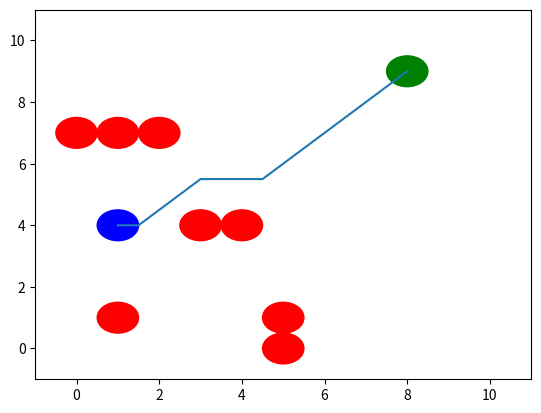

Python code for this plot:
# -*- coding: utf-8 -*-
"""
Created on Fri Sep  8 08:01:09 2023

@author: michael englert
"""






import numpy as np 
import math as m
import matplotlib.pyplot as plt















def djikstras(min_x, max_x, min_y, max_y, 
              obstacle_positions, obs_radius, start_x, start_y, goal_x, 
              goal_y, gs, robot_radius):
    class Node():
        def __init__(self, 
                     x:float ,
                     y:float,
                     cost:float, 
                     parent_idx:int) -> None:
            self.x = x
            self.y = y 
            self.cost = cost
            self.parent_idx = int(parent_idx)
            
            
    class Obstacle():
        def __init__(self, x_pos:float, y_pos:float, radius:float) -> None:
            self.x_pos = x_pos
            self.y_pos = y_pos
            self.radius = radius
            
        def is_inside(self,curr_x:float, curr_y:float, 
                      robot_radius:float=0) -> bool:
            """
            Compute euclidean distance from current location -> obstacle locatin
            Store this value in a variable: dist_from 
            If dist_from > obstacle size:
                    return false
            Otherwise return true
            """
            dist_from = np.sqrt((curr_x - self.x_pos)**2 + (curr_y - self.y_pos)**2)
            
            if dist_from > self.radius + robot_radius:
                return False
            
            return True

    def compute_index(min_x:int, max_x:int, min_y:int, max_y:int,
                     gs:float, curr_x:int, curr_y:int) -> float:

        index = ((curr_x - min_x)/gs) + ((curr_y - min_y)/gs) * ((max_x+gs - min_x)/gs)
        
        return index

    def get_all_moves(current_x:float, current_y:float, gs:float) -> list:
        """
        Inputs: 
            - current x and current y 
            - gridspace/step_size
            
        How should we do this:
            Hint a nested for loop helps and arange helps
        
        Returns a list of moves:
            - [[m1], [m2], [m3]..., [mn]]
        
        """
        
        move_list = []
        gs_x_bounds = np.arange(-gs, gs+gs, gs)
        gs_y_bounds = np.arange(-gs, gs+gs, gs)
        
        for dx in gs_x_bounds:
            for dy in gs_y_bounds:
                x_next = current_x + dx
                y_next = current_y + dy
                
                if [x_next, y_next] == [current_x, current_y]:
                    continue
                
                move = [x_next, y_next]
                move_list.append(move)
                
        return move_list
                 
    def is_not_valid(obst_list:list, 
                     x_min:int, 
                     y_min:int, 
                     x_max:int, 
                     y_max:int,
                     x_curr:float, 
                     y_curr:float, 
                     agent_radius:float=0.0):
        """
        - True if not valid
        - False if valid
        
        - Check if inside/near obstacles -> done 
        - Check if outside the boundary:
            - Check x pos:
                - Compare to x min and xmax 
                    - If x_min > x_pos: 
                        Return True
                    - If x_max < x_pos:
                        Return True
                - Do the same for y position
        """
        
        # check if near obstacle or inside
        for obs in obst_list:
            if obs.is_inside(x_curr, y_curr,agent_radius):
                #print("You're dead at ", obs.x_pos, obs.y_pos)
                return True
        
        if x_min + agent_radius> x_curr:
            return True
        if x_max - agent_radius < x_curr:
            return True
        if y_min  + agent_radius > y_curr:
            return True
        if y_max - agent_radius < y_curr:
            return True

        return False
    
    
    #initialize obstacle list
    obstacle_list = [] # store obstacle classes
    
    # Loop through position of obstacles
    for obs_pos in obstacle_positions:
        obstacle = Obstacle(obs_pos[0], obs_pos[1], obs_radius)
        obstacle_list.append(obstacle)
        




    # - Make two bins/dictionaries:
    unvisited = {}
    visited = {}


    # - Initialize current_node with the following parameters:
        # - position = start position
        # - cost = 0
        # - parent_index = -1
    current_node = Node(start_x, start_y, 0, int(-1))


    # - initialize current_index by utilizing compute_index() function 
    # based on the current position, which is the start 
    current_idx = int(compute_index(min_x, max_x, min_y, max_y,
                    gs, start_x, start_y))


    # - insert current_node into unvisited dictionary, 
    # use the current_index as the key
    unvisited[current_idx] = current_node

    # - While current node position is not equal to goal location:

    #While current node position is not equal to goal location:
    while [current_node.x, current_node.y] != [goal_x, goal_y]:

        # set current_index to min value from unvisited 
        current_idx = min(unvisited, key=lambda x:unvisited[x].cost)    

        # - set current_node to unvisited[current_index]
        current_node = unvisited[current_idx]

        # - put current_node into visited dictionary
        visited[current_idx] = current_node
        
        # - delete current_index from unvisited 
        del unvisited[current_idx] 
        
        if [current_node.x, current_node.y] == [goal_x, goal_y]:
            #print("YAY you found it =)")
            
            wp_node = current_node
            wp_list = []
            wp_list.append([wp_node.x, wp_node.y])
            
            while wp_node.parent_idx != -1:
                next_idx = wp_node.parent_idx
                wp_node  = visited[next_idx]            
                wp_list.append([wp_node.x, wp_node.y])
            break
        
        # Begin search by doing th following:
        # - Use get_all_moves() to get all moves based on current position
        all_moves = get_all_moves(current_node.x, current_node.y, gs)

        #initialize a filtered_move list 
        filtered_moves = []


        # - With all moves check if move is_not_valid by using is_not_valid() function
        #     - This function should check if:
        #         - Inside obstacle
        #         - Outside boundary 
        #         - Not on top of ourselves(already done by get_all moves)
        for move in all_moves:
            if (is_not_valid(obstacle_list, min_x, min_y, max_x, max_y, 
                            move[0], move[1], robot_radius) == True):
                continue
            else:
                #print("good move", move[0], move[1])
                #If move is valid we append to filtered 
                filtered_moves.append(move)
                
        #  - loop through all filtered moves:
        for move in filtered_moves:
            # based on this current filtered move:
            
            # calculate the filtered/new index
            new_index = int(compute_index(min_x, max_x, min_y, max_y,
                    gs, move[0], move[1]))
            
            # calculate the filtered/new cost
            # from + to new_node
            new_cost = current_node.cost + m.dist(move, [current_node.x, current_node.y])

            #check if new index is in visited
            if new_index in visited:
                continue

            # - if inside unvisited:        
            if new_index in unvisited:
                # compare new_cost to unvisited cost:
                # if new_cost < unvisited cost:
                if new_cost < unvisited[new_index].cost:
                    #update the cost value
                    unvisited[new_index].cost = new_cost
                    #update the parent index
                    unvisited[new_index].parent_idx = current_idx
                    
                # continue to next move since it already exists
                continue    
            
            # - this last condition means that we have a node so 
            #     make a new node and append to unvisited
            new_node = Node(move[0], move[1], new_cost, current_idx)
            unvisited[new_index] = new_node 


    fig, ax = plt.subplots() # note we must use plt.subplots, not plt.subplot
    ax.set_xlim(min_x-1, max_x+1)
    ax.set_ylim(min_y-1, max_y+1)    
    for obs in obstacle_list:
        obs_plot = plt.Circle((obs.x_pos, obs.y_pos), obs.radius, color='red')
        ax.add_patch(obs_plot)
            
            
            
    path_x = []
    path_y = []
            
    path_x.append(current_node.x)
    path_y.append(current_node.y)

    while current_node.parent_idx != -1:
        
        #print(current_node.parent_idx)





        previous_node = current_node
        temp_idx = previous_node.parent_idx
        current_node = visited[temp_idx]
        
        path_x.append(current_node.x)
        path_y.append(current_node.y)



    path = plt.plot(path_x,path_y)

    start_plot = plt.Circle((start_x, start_y), obs.radius, color='blue')
    ax.add_patch(start_plot)
    goal_plot = plt.Circle((goal_x, goal_y), obs.radius, color='green')
    ax.add_patch(goal_plot)

    plt.show()
    
    
    
    
    

# initialize some parameters
start_x = 1
start_y = 4

min_x = 0
max_x = 10

min_y = 0
max_y = 10

goal_x = 8
goal_y = 9

gs = 0.5
robot_radius = 0.5

obstacle_positions =  [(1,1), (4,4), (3,4), (5,0), (5,1), (0,7), (1,7), (2,7)]
obstacle_list = [] # store obstacle classes
obs_radius = 0.5
    
djikstras(min_x, max_x, min_y, max_y, 
              obstacle_positions, obs_radius, start_x, start_y, goal_x, 
              goal_y, gs, robot_radius)